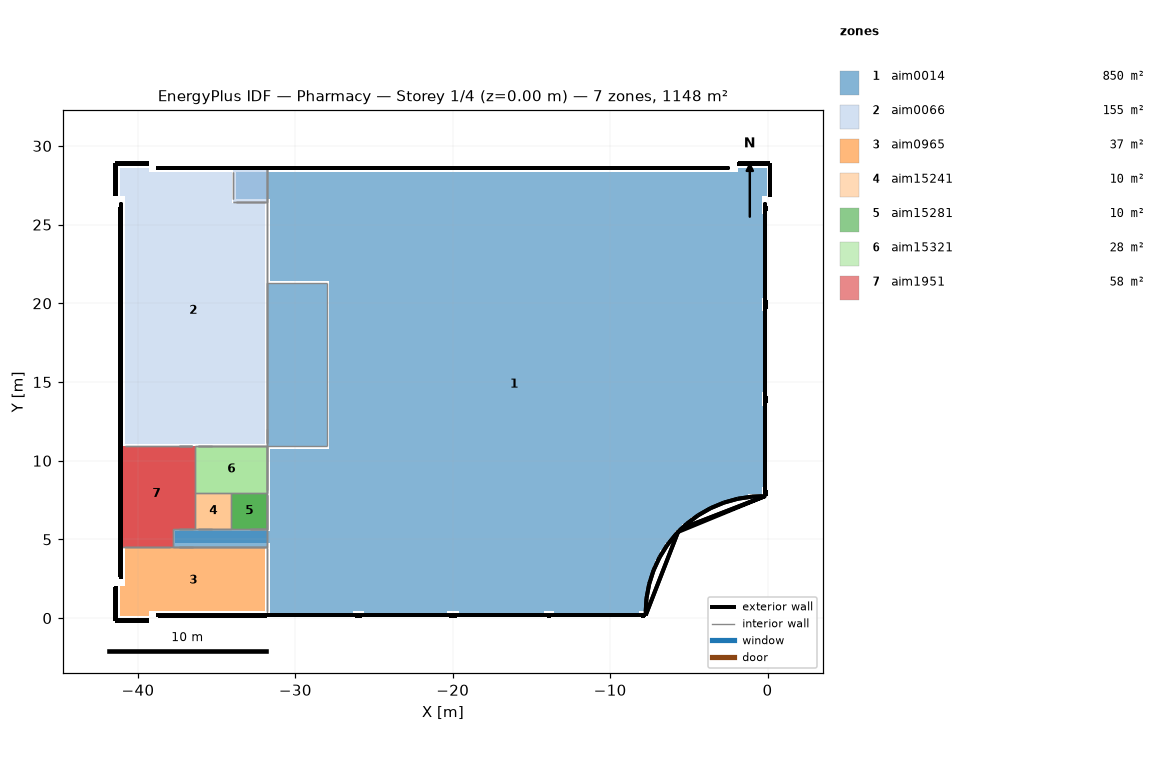
=== STOREY PLAN SPEC (per zone: floor XY polygon, exterior-wall plan segments, windows/doors) ===
zone 1: aim0014  (850.0 m²)
  floor: (-37.63, 4.76) (-37.63, 5.52) (-31.62, 5.52) (-31.62, 10.77) (-27.89, 10.77) (-27.89, 21.41) (-31.62, 21.41) (-31.62, 26.65) (-33.75, 26.65) (-33.75, 28.32) (-1.87, 28.32) (-1.87, 28.63) (-0.05, 28.63) (-0.05, 26.80) (-0.35, 26.80) (-0.35, 25.66) (-0.20, 25.66) (-0.20, 20.34) (-0.35, 20.34) (-0.35, 19.51) (-0.20, 19.51) (-0.20, 14.34) (-0.35, 14.34) (-0.35, 13.50) (-0.20, 13.50) (-0.20, 8.33) (-0.35, 8.33) (-0.35, 7.88) (-1.27, 7.88) (-1.27, 7.65) (-2.18, 7.65) (-2.18, 7.50) (-2.64, 7.50) (-2.64, 7.35) (-3.17, 7.35) (-3.17, 7.19) (-3.47, 7.19) (-3.47, 7.04) (-3.78, 7.04) (-3.78, 6.89) (-4.08, 6.89) (-4.08, 6.74) (-4.38, 6.74) (-4.38, 6.59) (-4.54, 6.59) (-4.54, 6.43) (-4.84, 6.43) (-4.84, 6.28) (-4.99, 6.28) (-4.99, 6.13) (-5.15, 6.13) (-5.15, 5.98) (-5.45, 5.98) (-5.45, 5.67) (-5.75, 5.67) (-5.75, 5.52) (-5.91, 5.52) (-5.91, 5.22) (-6.06, 5.22) (-6.06, 5.07) (-6.21, 5.07) (-6.21, 4.91) (-6.36, 4.91) (-6.36, 4.76) (-6.51, 4.76) (-6.51, 4.46) (-6.67, 4.46) (-6.67, 4.31) (-6.82, 4.31) (-6.82, 4.00) (-6.97, 4.00) (-6.97, 3.70) (-7.12, 3.70) (-7.12, 3.39) (-7.28, 3.39) (-7.28, 2.94) (-7.43, 2.94) (-7.43, 2.48) (-7.58, 2.48) (-7.58, 1.87) (-7.73, 1.87) (-7.73, 0.43) (-8.19, 0.43) (-8.19, 0.28) (-13.59, 0.28) (-13.59, 0.43) (-14.20, 0.43) (-14.20, 0.28) (-19.60, 0.28) (-19.60, 0.43) (-20.36, 0.43) (-20.36, 0.28) (-25.61, 0.28) (-25.61, 0.43) (-26.37, 0.43) (-26.37, 0.28) (-31.62, 0.28) (-31.62, 4.76)
  floor: (-31.78, 10.97) (-31.78, 21.30) (-27.99, 21.30) (-27.99, 10.97)
  floor: (-37.75, 4.54) (-37.75, 5.67) (-31.78, 5.67) (-31.78, 4.54)
  exterior wall: (-33.98, 28.63) – (-31.94, 28.63)  [2.0 m]
  exterior wall: (-33.76, 28.58) – (-31.94, 28.58)  [1.8 m]
  exterior wall: (-0.13, 7.76) – (-0.13, 8.12)  [0.4 m]
  exterior wall: (-0.13, 13.66) – (-0.13, 14.12)  [0.5 m]
  exterior wall: (-0.13, 19.66) – (-0.13, 20.19)  [0.5 m]
  exterior wall: (-0.13, 25.88) – (-0.13, 26.19)  [0.3 m]
  exterior wall: (-0.18, 7.81) – (-0.18, 8.19) – (-0.18, 13.66) – (-0.18, 14.12) – (-0.18, 19.67) – (-0.18, 20.13) – (-0.18, 25.83) – (-0.18, 26.29) – (-0.18, 7.96)  [36.8 m]
  exterior wall: (-26.22, 0.13) – (-25.77, 0.13)  [0.5 m]
  exterior wall: (-20.21, 0.13) – (-19.75, 0.13)  [0.5 m]
  exterior wall: (-14.04, 0.13) – (-13.73, 0.13)  [0.3 m]
  exterior wall: (-8.02, 0.13) – (-7.76, 0.13)  [0.3 m]
  exterior wall: (-31.78, 0.18) – (-26.23, 0.18) – (-25.78, 0.18) – (-20.23, 0.18) – (-19.77, 0.18) – (-14.07, 0.18) – (-13.76, 0.18) – (-7.74, 0.18)  [24.0 m]
  exterior wall: (-8.06, 0.18) – (-7.76, 0.18)  [0.3 m]
  exterior wall: (-31.78, 28.63) – (-31.45, 28.63)  [0.3 m]
  exterior wall: (-2.64, 28.63) – (-2.49, 28.63)  [0.2 m]
  exterior wall: (-30.53, 28.63) – (-3.56, 28.63)  [27.0 m]
  exterior wall: (-31.45, 28.63) – (-30.53, 28.63)  [0.9 m]
  exterior wall: (-3.56, 28.63) – (-2.64, 28.63)  [0.9 m]
  exterior wall: (-31.78, 28.58) – (-31.63, 28.58) – (-2.54, 28.58) – (-2.64, 28.58) – (-3.56, 28.58) – (-30.53, 28.58) – (-31.45, 28.58)  [58.1 m]
  exterior wall: (-31.45, 28.58) – (-30.53, 28.58)  [0.9 m]
  exterior wall: (-3.56, 28.58) – (-2.64, 28.58)  [0.9 m]
  exterior wall: (-7.74, 0.43) – (-7.69, 1.27)  [0.8 m]
  exterior wall: (-7.69, 1.27) – (-7.52, 2.16)  [0.9 m] x2 surfaces
  exterior wall: (-7.52, 2.16) – (-7.24, 3.03)  [0.9 m] x2 surfaces
  exterior wall: (-7.24, 3.03) – (-6.86, 3.86)  [0.9 m] x2 surfaces
  exterior wall: (-6.86, 3.86) – (-6.37, 4.64)  [0.9 m] x2 surfaces
  exterior wall: (-6.37, 4.64) – (-5.80, 5.35)  [0.9 m] x2 surfaces
  exterior wall: (-5.80, 5.35) – (-5.14, 5.99)  [0.9 m] x2 surfaces
  exterior wall: (-5.14, 5.99) – (-4.41, 6.53)  [0.9 m] x2 surfaces
  exterior wall: (-4.41, 6.53) – (-3.61, 6.99)  [0.9 m] x2 surfaces
  exterior wall: (-3.61, 6.99) – (-2.77, 7.34)  [0.9 m] x2 surfaces
  exterior wall: (-2.77, 7.34) – (-1.89, 7.58)  [0.9 m] x2 surfaces
  exterior wall: (-1.89, 7.58) – (-0.98, 7.72)  [0.9 m] x2 surfaces
  exterior wall: (-0.98, 7.72) – (-0.35, 7.75)  [0.6 m]
  exterior wall: (-7.76, 0.18) – (-7.69, 1.27)  [1.1 m]
  exterior wall: (-0.98, 7.72) – (-0.18, 7.75)  [0.8 m]
  exterior wall: (-9.07, 0.18) – (-8.22, 0.18)  [0.8 m] x2 surfaces
  exterior wall: (-9.98, 0.18) – (-9.07, 0.18)  [0.9 m] x2 surfaces
  exterior wall: (-10.90, 0.18) – (-9.98, 0.18)  [0.9 m] x2 surfaces
  exterior wall: (-11.81, 0.18) – (-10.90, 0.18)  [0.9 m] x2 surfaces
  exterior wall: (-12.72, 0.18) – (-11.81, 0.18)  [0.9 m] x2 surfaces
  exterior wall: (-13.64, 0.18) – (-12.72, 0.18)  [0.9 m] x2 surfaces
  exterior wall: (-27.20, 0.18) – (-26.36, 0.18)  [0.8 m] x2 surfaces
  exterior wall: (-28.12, 0.18) – (-27.20, 0.18)  [0.9 m] x2 surfaces
  exterior wall: (-29.03, 0.18) – (-28.12, 0.18)  [0.9 m] x2 surfaces
  exterior wall: (-29.95, 0.18) – (-29.03, 0.18)  [0.9 m] x2 surfaces
  exterior wall: (-30.86, 0.18) – (-29.95, 0.18)  [0.9 m] x2 surfaces
  exterior wall: (-31.78, 0.18) – (-30.86, 0.18)  [0.9 m] x2 surfaces
  exterior wall: (-15.11, 0.18) – (-14.20, 0.18)  [0.9 m] x2 surfaces
  exterior wall: (-16.03, 0.18) – (-15.11, 0.18)  [0.9 m] x2 surfaces
  exterior wall: (-16.94, 0.18) – (-16.03, 0.18)  [0.9 m] x2 surfaces
  exterior wall: (-17.85, 0.18) – (-16.94, 0.18)  [0.9 m] x2 surfaces
  exterior wall: (-18.77, 0.18) – (-17.85, 0.18)  [0.9 m] x2 surfaces
  exterior wall: (-19.61, 0.18) – (-18.77, 0.18)  [0.8 m] x2 surfaces
  exterior wall: (-21.16, 0.18) – (-20.38, 0.18)  [0.8 m] x2 surfaces
  exterior wall: (-22.07, 0.18) – (-21.16, 0.18)  [0.9 m] x2 surfaces
  exterior wall: (-22.99, 0.18) – (-22.07, 0.18)  [0.9 m] x2 surfaces
  exterior wall: (-23.90, 0.18) – (-22.99, 0.18)  [0.9 m] x2 surfaces
  exterior wall: (-24.81, 0.18) – (-23.90, 0.18)  [0.9 m] x2 surfaces
  exterior wall: (-25.58, 0.18) – (-24.81, 0.18)  [0.8 m] x2 surfaces
  exterior wall: (-0.18, 8.29) – (-0.18, 9.07)  [0.8 m] x2 surfaces
  exterior wall: (-0.18, 9.07) – (-0.18, 9.98)  [0.9 m] x2 surfaces
  exterior wall: (-0.18, 9.98) – (-0.18, 10.90)  [0.9 m] x2 surfaces
  exterior wall: (-0.18, 10.90) – (-0.18, 11.81)  [0.9 m] x2 surfaces
  exterior wall: (-0.18, 11.81) – (-0.18, 12.72)  [0.9 m] x2 surfaces
  exterior wall: (-0.18, 12.72) – (-0.18, 13.56)  [0.8 m] x2 surfaces
  exterior wall: (-0.18, 14.34) – (-0.18, 15.11)  [0.8 m] x2 surfaces
  exterior wall: (-0.18, 15.11) – (-0.18, 16.03)  [0.9 m] x2 surfaces
  exterior wall: (-0.18, 16.03) – (-0.18, 16.94)  [0.9 m] x2 surfaces
  exterior wall: (-0.18, 16.94) – (-0.18, 17.85)  [0.9 m] x2 surfaces
  exterior wall: (-0.18, 17.85) – (-0.18, 18.77)  [0.9 m] x2 surfaces
  exterior wall: (-0.18, 18.77) – (-0.18, 19.53)  [0.8 m] x2 surfaces
  exterior wall: (-0.18, 20.31) – (-0.18, 21.16)  [0.8 m] x2 surfaces
  exterior wall: (-0.18, 21.16) – (-0.18, 22.07)  [0.9 m] x2 surfaces
  exterior wall: (-0.18, 22.07) – (-0.18, 22.99)  [0.9 m] x2 surfaces
  exterior wall: (-0.18, 22.99) – (-0.18, 23.90)  [0.9 m] x2 surfaces
  exterior wall: (-0.18, 23.90) – (-0.18, 24.81)  [0.9 m] x2 surfaces
  exterior wall: (-0.18, 24.81) – (-0.18, 25.73)  [0.9 m] x2 surfaces
  exterior wall: (-1.89, 28.93) – (0.18, 28.93)  [2.1 m]
  exterior wall: (-1.94, 28.88) – (0.13, 28.88)  [2.1 m]
  exterior wall: (0.18, 26.79) – (0.18, 28.93)  [2.1 m]
  exterior wall: (0.13, 26.74) – (0.13, 28.88)  [2.1 m]
  exterior wall: (-5.47, 5.69) – (-0.18, 7.74)  [5.7 m]
  exterior wall: (-5.69, 5.47) – (-0.18, 7.74) – (-5.47, 5.69)  [11.6 m]
  exterior wall: (-7.74, 0.18) – (-5.69, 5.47)  [5.7 m]
  exterior wall: (-7.74, 0.18) – (-5.69, 5.47) – (-5.47, 5.69)  [6.0 m]
  interior walls: 23
zone 2: aim0066  (155.1 m²)
  floor: (-41.12, 26.80) (-41.12, 28.63) (-39.30, 28.63) (-39.30, 28.32) (-34.05, 28.32) (-34.05, 26.35) (-31.92, 26.35) (-31.92, 11.07) (-40.82, 11.07) (-40.82, 26.80)
  floor: (-31.78, 26.43) (-31.78, 28.58) (-33.98, 28.58) (-33.98, 26.43)
  exterior wall: (-38.71, 28.63) – (-33.98, 28.63)  [4.7 m]
  exterior wall: (-38.86, 28.58) – (-31.78, 28.58) – (-33.98, 28.58)  [9.3 m]
  exterior wall: (-41.12, 10.97) – (-41.12, 21.79)  [10.8 m]
  exterior wall: (-41.12, 26.06) – (-41.12, 26.14)  [0.1 m]
  exterior wall: (-41.12, 24.54) – (-41.12, 25.15)  [0.6 m]
  exterior wall: (-41.12, 21.79) – (-41.12, 24.54)  [2.7 m]
  exterior wall: (-41.12, 25.15) – (-41.12, 26.06)  [0.9 m]
  exterior wall: (-41.07, 4.54) – (-41.07, 26.29) – (-41.07, 26.06) – (-41.07, 25.15) – (-41.07, 24.54) – (-41.07, 21.79) – (-41.07, 10.97)  [37.1 m]
  exterior wall: (-41.07, 21.79) – (-41.07, 24.54)  [2.7 m]
  exterior wall: (-41.07, 25.15) – (-41.07, 26.06)  [0.9 m]
  exterior wall: (-41.43, 28.93) – (-39.29, 28.93)  [2.1 m]
  exterior wall: (-41.38, 28.88) – (-39.29, 28.88)  [2.1 m]
  exterior wall: (-41.43, 26.79) – (-41.43, 28.93)  [2.1 m]
  exterior wall: (-41.38, 26.79) – (-41.38, 28.88)  [2.1 m]
  interior walls: 17
zone 3: aim0965  (36.9 m²)
  floor: (-41.12, 0.12) (-41.12, 2.02) (-40.82, 2.02) (-40.82, 4.46) (-31.92, 4.46) (-31.92, 0.43) (-39.30, 0.43) (-39.30, 0.12)
  exterior wall: (-38.71, 0.13) – (-31.78, 0.13)  [6.9 m]
  exterior wall: (-38.86, 0.18) – (-31.78, 0.18)  [7.1 m]
  exterior wall: (-41.12, 2.62) – (-41.12, 4.54)  [1.9 m]
  exterior wall: (-41.07, 2.46) – (-41.07, 4.54)  [2.1 m]
  exterior wall: (-41.43, -0.18) – (-39.29, -0.18)  [2.1 m]
  exterior wall: (-41.38, -0.13) – (-39.31, -0.13)  [2.1 m]
  exterior wall: (-41.43, -0.18) – (-41.43, 1.96)  [2.1 m]
  exterior wall: (-41.38, -0.13) – (-41.38, 2.01)  [2.1 m]
  interior walls: 6
zone 4: aim15241  (10.4 m²)
  floor: (-36.35, 5.67) (-36.35, 7.95) (-34.07, 7.95) (-34.07, 5.67)
  floor: (-36.35, 5.67) (-36.35, 7.95) (-34.07, 7.95) (-34.07, 5.67)
  interior walls: 5
zone 5: aim15281  (10.4 m²)
  floor: (-34.07, 5.67) (-34.07, 7.95) (-31.78, 7.95) (-31.78, 5.67)
  floor: (-34.07, 5.67) (-34.07, 7.95) (-31.78, 7.95) (-31.78, 5.67)
  interior walls: 5
zone 6: aim15321  (27.6 m²)
  floor: (-36.35, 7.95) (-36.35, 10.97) (-31.78, 10.97) (-31.78, 7.95)
  floor: (-36.35, 7.95) (-36.35, 10.97) (-31.78, 10.97) (-31.78, 7.95)
  interior walls: 6
zone 7: aim1951  (57.8 m²)
  floor: (-41.12, 4.54) (-41.12, 10.97) (-36.35, 10.97) (-36.35, 5.67) (-37.75, 5.67) (-37.75, 4.54)
  floor: (-41.07, 4.54) (-41.07, 10.97) (-36.35, 10.97) (-36.35, 5.67) (-37.75, 5.67) (-37.75, 4.54)
  exterior wall: (-41.12, 4.54) – (-41.12, 10.97)  [6.4 m]
  exterior wall: (-41.07, 4.54) – (-41.07, 10.97)  [6.4 m]
  interior walls: 8

=== DERIVED (storey summary) ===
Building: Pharmacy
Storey: 1 of 4  (floor level z = 0.00 m)
Storey gross floor area: 1148.1 m²
Zones on this storey: 7
  - aim0014: floor 850.0 m²; exterior wall 245.6 m (379.9 m²); WWR 0.0%
  - aim0066: floor 155.1 m²; exterior wall 78.4 m (211.3 m²); WWR 0.0%
  - aim0965: floor 36.9 m²; exterior wall 26.5 m (93.6 m²); WWR 0.0%
  - aim15241: floor 10.4 m²
  - aim15281: floor 10.4 m²
  - aim15321: floor 27.6 m²
  - aim1951: floor 57.8 m²; exterior wall 12.8 m (15.0 m²); WWR 0.0%
Zone adjacency (shared interzone walls):
  - aim0014 ↔ aim0066
  - aim0014 ↔ aim0965
  - aim0014 ↔ aim15241
  - aim0014 ↔ aim15281
  - aim0014 ↔ aim15321
  - aim0014 ↔ aim1951
  - aim0066 ↔ aim0965
  - aim0066 ↔ aim15321
  - aim0066 ↔ aim1951
  - aim0965 ↔ aim1951
  - aim15241 ↔ aim15281
  - aim15241 ↔ aim15321
  - aim15241 ↔ aim1951
  - aim15281 ↔ aim15321
  - aim15321 ↔ aim1951